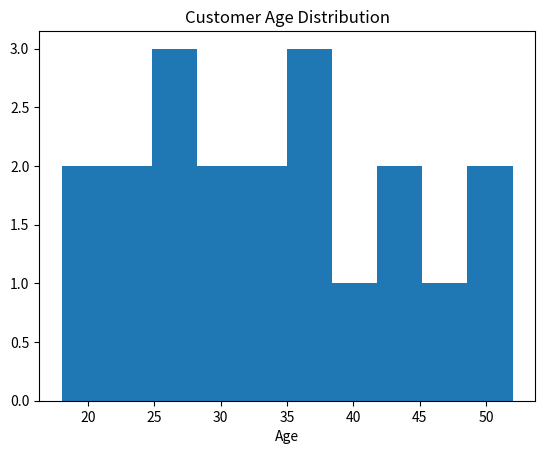

This figure's Python source:
#  HISTOGRAM QUESTIONS
# ============================================================

# Sample Dataset ⿣: Customer Age Distribution
'''df_age = pd.DataFrame({
    'Customer Age': [18, 20, 22, 22, 25, 26, 27, 29, 30, 32, 34, 35, 36, 38, 40, 42, 45, 48, 50, 52]
})'''

# ⿣ Plot a histogram of the 'Customer Age' column to show the distribution of ages.
#     - Set the number of bins to 10.
#     - Add proper labels and a title.

import matplotlib.pyplot as plt
import pandas as pd

df_age = pd.DataFrame({
    'Customer Age': [18, 20, 22, 22, 25, 26, 27, 29, 30, 32, 34, 35, 36, 38, 40, 42, 45, 48, 50, 52]
})

print(df_age)

plt.hist(df_age['Customer Age'],bins=10)
plt.title("Customer Age Distribution")
plt.xlabel('Age')

plt.show()